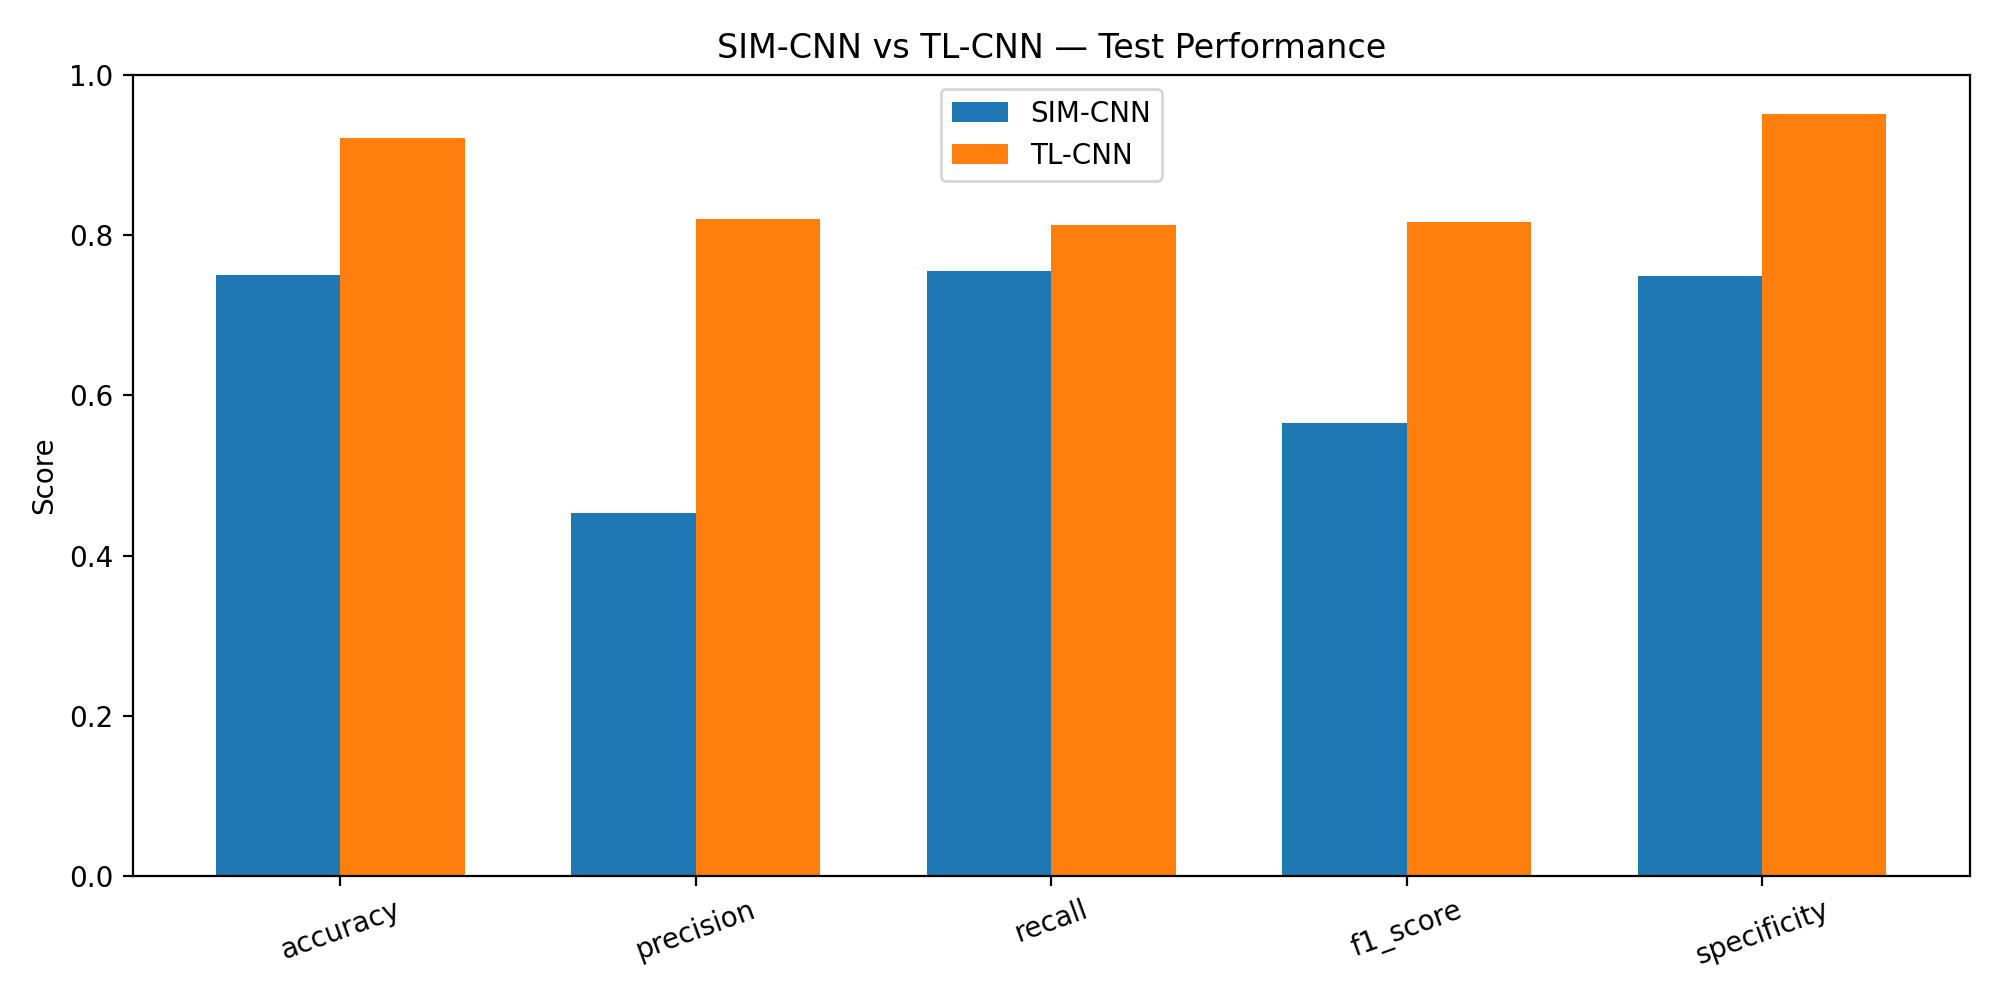

The file beside this chart, header and first rows:
model, threshold, accuracy, precision, recall, f1_score, specificity
SIM-CNN, 0.2, 0.75, 0.4528, 0.7546, 0.566, 0.7487
TL-CNN, 0.3, 0.921, 0.8201, 0.8125, 0.8163, 0.9509
